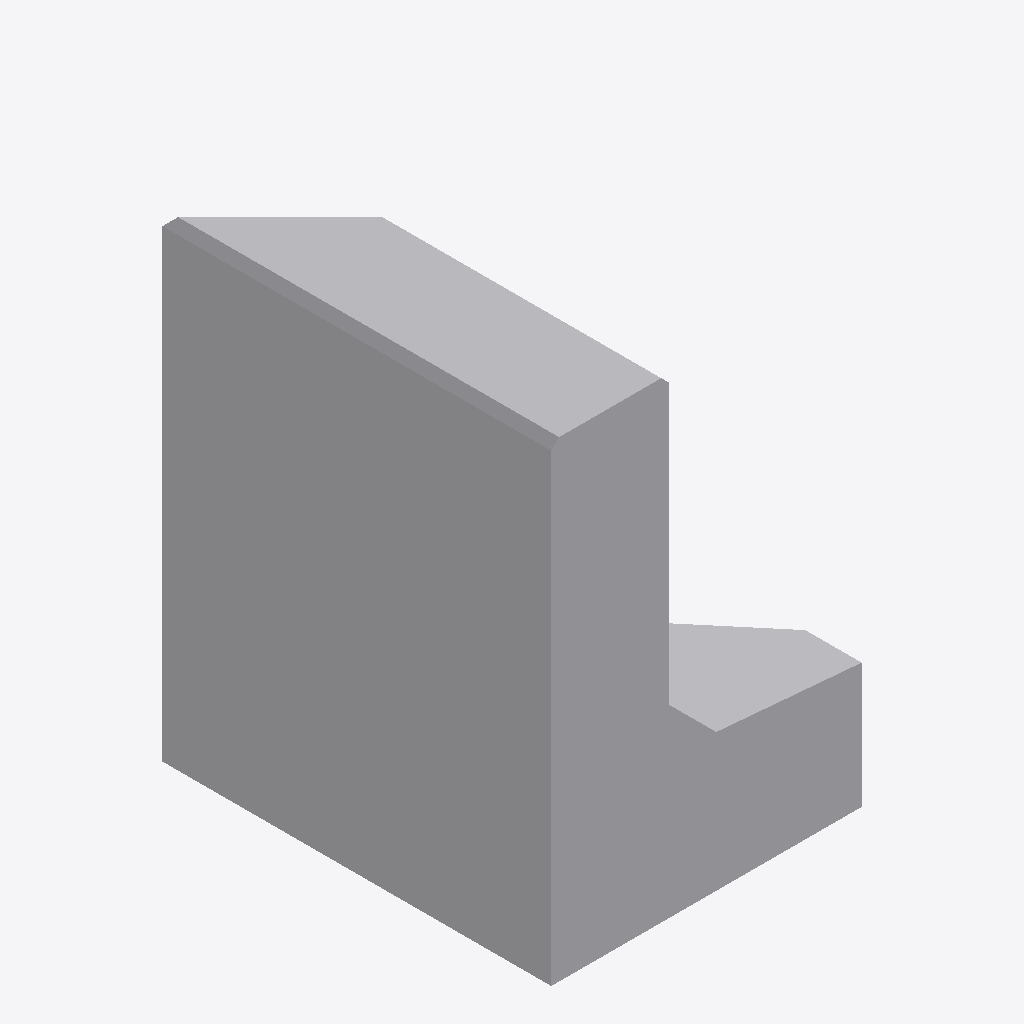
Isometric view of an IFC building model (IFC-SPF (STEP), schema IFC4, length unit metre), seen from the south-west, elements coloured by IFC class: 1 other element (light grey).
Extent 0.395 m × 0.495 m × 0.600 m (x, y, z). Storeys (1): Ebene 0 at 0.00 m. Elements (1): 1 IfcBuildingElementProxy.

HEADER;
FILE_DESCRIPTION(('ViewDefinition [CoordinationView_V2.0]','ExchangeRequirement []'),'2;1');
FILE_NAME('','2024-05-09T14:06:29',(''),(''),'ODA IFC SDK 22.6','22.1.1.516 - Exporter 22.1.1.516 - Default UI','');
FILE_SCHEMA(('IFC4'));
ENDSEC;
DATA;
#93=IFCPROJECT('3JkdSrIPPFBg8WI9Yiw3Uw',#20,'',$,$,'','',(#86),#83);
#105=IFCSITE('3JkdSrIPPFBg8WI9Yiw3Uu',#20,'Default',$,$,#104,$,$,.ELEMENT.,(42,24,53,508911),(-71,-15,-29,-58837),0.0,$,$);
#95=IFCBUILDING('3JkdSrIPPFBg8WI9Yiw3Ux',#20,'',$,$,#16,$,'',.ELEMENT.,$,$,#94);
#98=IFCBUILDINGSTOREY('3JkdSrIPPFBg8WI9XJ5yzH',#20,'Ebene 0',$,'Ebene:Ebene 1',#97,$,'Ebene 0',.ELEMENT.,0.0);
#166=IFCBUILDINGELEMENTPROXY('1$O53gTk9Cjfjjdp4hmb5s',#20,'DB_ABS_Winkelstuetze_Ecke_Pass_Links:DB_ABS_Winkelstuetze_Ecke_Pass_Links:15139763',$,'DB_ABS_Winkelstuetze_Ecke_Pass_Links:DB_ABS_Winkelstuetze_Ecke_Pass_Links',#165,#163,'15139763',.NOTDEFINED.);
ENDSEC;
